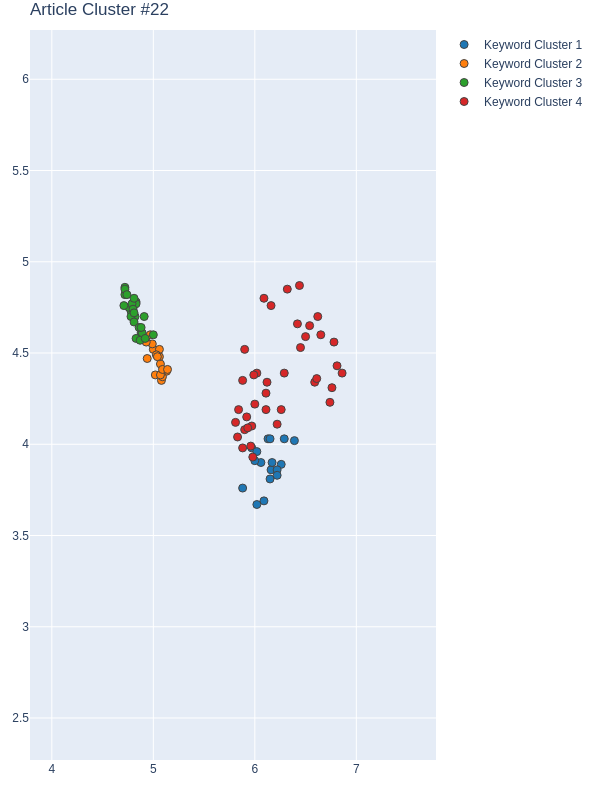

The data file committed next to this chart (first rows):
Group, score, NumPhrases, Key-phrases, NumDocs, DocIds
1, 0.939, 17, ['AI method', 'artificial neural network…, 17, [28, 29, 39, 44, 57, 60, 71, 115, 198, 2…
2, 0.9109, 17, ['air temperature data', 'climatic therm…, 14, [29, 39, 44, 57, 71, 115, 198, 215, 216,…
3, 0.689, 28, ['3D urban architecture', 'architecture …, 17, [28, 29, 57, 60, 71, 79, 115, 168, 172, …
4, 0.6679, 38, ['accurate spatial representation', 'Add…, 19, [28, 29, 39, 44, 57, 60, 79, 115, 168, 1…
